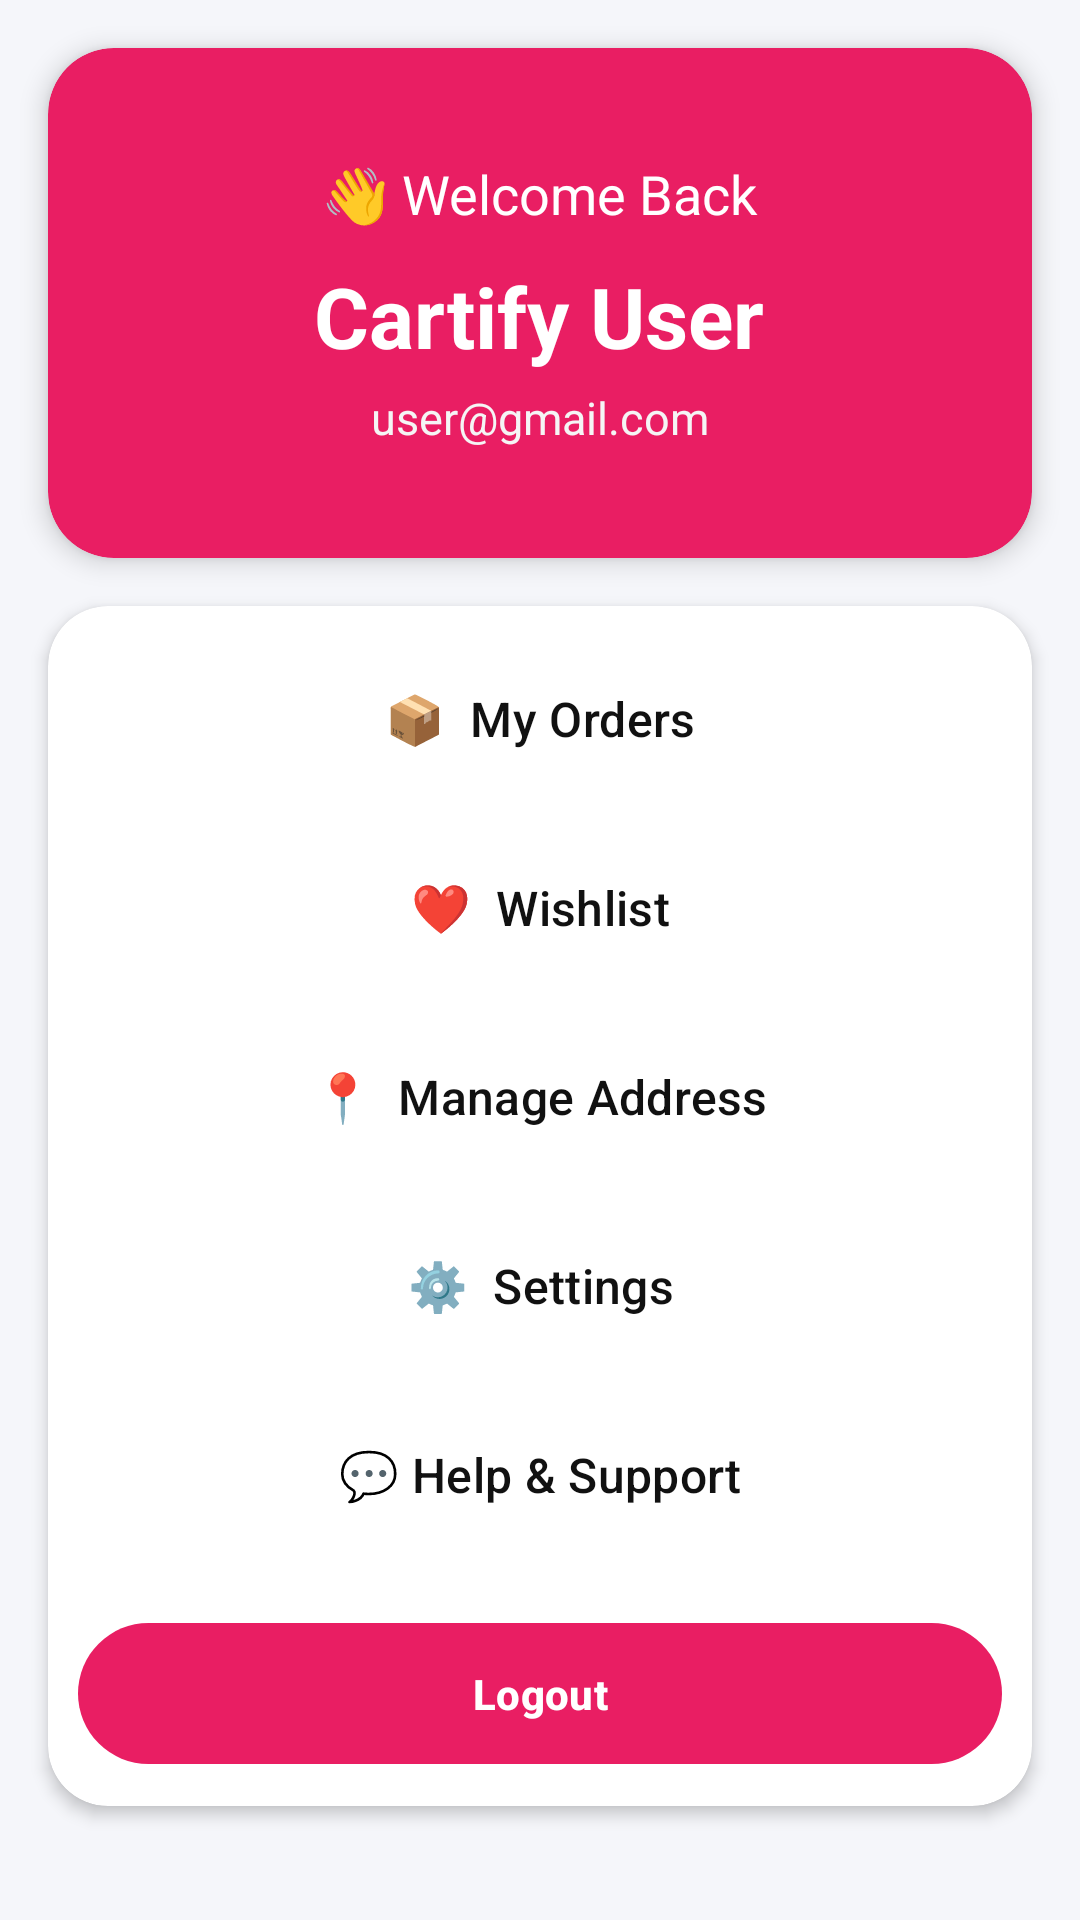

The Android layout XML behind this screen, and the referenced resources:
<!-- AndroidManifest.xml: application theme Theme.Cartify -->
<!-- res/layout/fragment_profile.xml -->
<?xml version="1.0" encoding="utf-8"?>
<androidx.core.widget.NestedScrollView
    xmlns:android="http://schemas.android.com/apk/res/android"
    xmlns:app="http://schemas.android.com/apk/res-auto"
    android:layout_width="match_parent"
    android:layout_height="match_parent"
    android:background="#F5F6FA">

    <LinearLayout
        android:layout_width="match_parent"
        android:layout_height="wrap_content"
        android:orientation="vertical">

        

        <androidx.cardview.widget.CardView
            android:layout_width="match_parent"
            android:layout_height="170dp"
            android:layout_margin="16dp"
            app:cardCornerRadius="22dp"
            app:cardElevation="5dp"
            app:cardBackgroundColor="#E91E63">

            <LinearLayout
                android:layout_width="match_parent"
                android:layout_height="match_parent"
                android:gravity="center"
                android:orientation="vertical">

                <TextView
                    android:layout_width="wrap_content"
                    android:layout_height="wrap_content"
                    android:text="👋 Welcome Back"
                    android:textColor="#FFFFFF"
                    android:textSize="18sp"/>

                <TextView
                    android:id="@+id/txtName"
                    android:layout_width="wrap_content"
                    android:layout_height="wrap_content"
                    android:layout_marginTop="10dp"
                    android:text="Cartify User"
                    android:textColor="#FFFFFF"
                    android:textSize="28sp"
                    android:textStyle="bold"/>

                <TextView
                    android:id="@+id/txtEmail"
                    android:layout_width="wrap_content"
                    android:layout_height="wrap_content"
                    android:layout_marginTop="5dp"
                    android:text="user@gmail.com"
                    android:textColor="#F5F5F5"
                    android:textSize="15sp"/>

            </LinearLayout>

        </androidx.cardview.widget.CardView>

        

        <androidx.cardview.widget.CardView
            android:layout_width="match_parent"
            android:layout_height="wrap_content"
            android:layout_marginHorizontal="16dp"
            android:layout_marginBottom="16dp"
            app:cardCornerRadius="20dp"
            app:cardElevation="3dp">

            <LinearLayout
                android:layout_width="match_parent"
                android:layout_height="wrap_content"
                android:orientation="vertical"
                android:padding="10dp">

                <com.google.android.material.button.MaterialButton
                    android:id="@+id/btnOrders"
                    android:layout_width="match_parent"
                    android:layout_height="55dp"
                    android:text="📦  My Orders"
                    android:textAllCaps="false"
                    android:textSize="16sp"
                    android:textColor="#111111"
                    app:backgroundTint="#FFFFFF"/>

                <com.google.android.material.button.MaterialButton
                    android:id="@+id/btnWishlist"
                    android:layout_width="match_parent"
                    android:layout_height="55dp"
                    android:layout_marginTop="8dp"
                    android:text="❤️  Wishlist"
                    android:textAllCaps="false"
                    android:textSize="16sp"
                    android:textColor="#111111"
                    app:backgroundTint="#FFFFFF"/>

                <com.google.android.material.button.MaterialButton
                    android:id="@+id/btnAddress"
                    android:layout_width="match_parent"
                    android:layout_height="55dp"
                    android:layout_marginTop="8dp"
                    android:text="📍  Manage Address"
                    android:textAllCaps="false"
                    android:textSize="16sp"
                    android:textColor="#111111"
                    app:backgroundTint="#FFFFFF"/>

                <com.google.android.material.button.MaterialButton
                    android:id="@+id/btnSettings"
                    android:layout_width="match_parent"
                    android:layout_height="55dp"
                    android:layout_marginTop="8dp"
                    android:text="⚙️  Settings"
                    android:textAllCaps="false"
                    android:textSize="16sp"
                    android:textColor="#111111"
                    app:backgroundTint="#FFFFFF"/>

                <com.google.android.material.button.MaterialButton
                    android:id="@+id/btnHelp"
                    android:layout_width="match_parent"
                    android:layout_height="55dp"
                    android:layout_marginTop="8dp"
                    android:text="💬 Help &amp; Support"
                    android:textAllCaps="false"
                    android:textSize="16sp"
                    android:textColor="#111111"
                    app:backgroundTint="#FFFFFF"/>

                <com.google.android.material.button.MaterialButton
                    android:id="@+id/btnLogout"
                    android:layout_width="match_parent"
                    android:layout_height="55dp"
                    android:layout_marginTop="18dp"
                    android:text="Logout"
                    android:textAllCaps="false"
                    android:textStyle="bold"
                    android:textColor="#FFFFFF"
                    app:backgroundTint="#E91E63"/>

            </LinearLayout>

        </androidx.cardview.widget.CardView>

    </LinearLayout>

</androidx.core.widget.NestedScrollView>
<!-- resources referenced by this layout -->
<resources>
  <style name="Theme.Cartify" parent="Base.Theme.Cartify" />
  <style name="Base.Theme.Cartify" parent="Theme.Material3.DayNight.NoActionBar">
          
          
      </style>
</resources>
